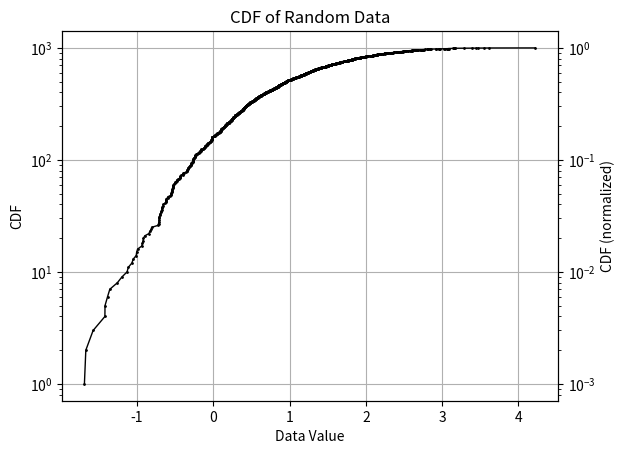

Recreate this plot in Python.
# File: cdf.py
# Author Jan Wrede
# Copyright (c) 2025 nudgebg
# Licensed under the MIT License. See LICENSE file for details.
import numpy as np

import matplotlib.pyplot as plt
from matplotlib.ticker import FuncFormatter

def get_cdf(data, normalize=True):
    """
    Get the Cumulative Distribution Function (CDF) of a data array.

    Parameters:
    data (array-like): The data array for which the CDF is to be calculated.

    Returns:
    tuple: A tuple containing two elements:
        - data_sorted (array-like): The sorted data array.
        - cdf (array-like): The CDF values.
    """
    # Sort the data
    data_sorted = np.sort(data)
    
    # Calculate the CDF values
    cdf = np.arange(1, len(data_sorted) + 1) / (len(data_sorted) if normalize else 1)
    
    return data_sorted, cdf

from matplotlib.ticker import FuncFormatter
import matplotlib.pyplot as plt
import numpy as np
def plot_cdf(data, title='CDF', xlabel='Value', ylabel='CDF', ax=None, log_scaled=False, percent_right_axis=False, **kwargs):
    """
    Plots the Cumulative Distribution Function (CDF) of a data array.

    Parameters:
    data (array-like): The data array for which the CDF is to be plotted.
    title (str): The title of the plot.
    xlabel (str): The label for the x-axis.
    ylabel (str): The label for the y-axis.
    ax (matplotlib.axes._subplots.AxesSubplot): Optional axis to plot on.
    log_scaled (bool): Whether to apply log scale to the y-axis.
    percent_right_axis (bool): Whether to show the right axis in percent.
    """
    # Get the CDF values
    data_sorted, cdf = get_cdf(data, normalize=False)

    # Plot the CDF
    if ax is None:
        plt.figure(figsize=(8, 2))
        ax = plt.gca()

    presets = dict(marker='o', markersize=1, linestyle='-', linewidth=1, color='black')
    presets.update(kwargs)

    ax.plot(data_sorted, cdf, **presets)
    ax.set_title(title)
    ax.set_xlabel(xlabel)
    ax.set_ylabel(ylabel)
    ax.grid(True)
    # Add a secondary axis for the normalized CDF
    ax2 = ax.twinx()
    ax2.plot(data_sorted, cdf/len(data_sorted), alpha=0, **presets)

    # Make log scale if requested   
    if log_scaled:
        ax.set_yscale('log')
        ax2.set_yscale('log')

    if percent_right_axis:
        decial_places = 2 if log_scaled else 4
        fmt_str = '{:.' + str(decial_places) + 'f}%'
        ax2.yaxis.set_major_formatter(FuncFormatter(lambda y, _: fmt_str.format(100 * y)))
        ax2.set_ylabel('CDF (%)')
    else:
        ax2.set_ylabel('CDF (normalized)')
    

# Example usage
if __name__ == '__main__':
    data = 1+np.random.randn(1000)  # Generate some random data
    plt.figure(); ax = plt.gca()
    plot_cdf(data, title='CDF of Random Data', xlabel='Data Value', ylabel='CDF', ax = ax,log_scaled=True)
    plt.show()
